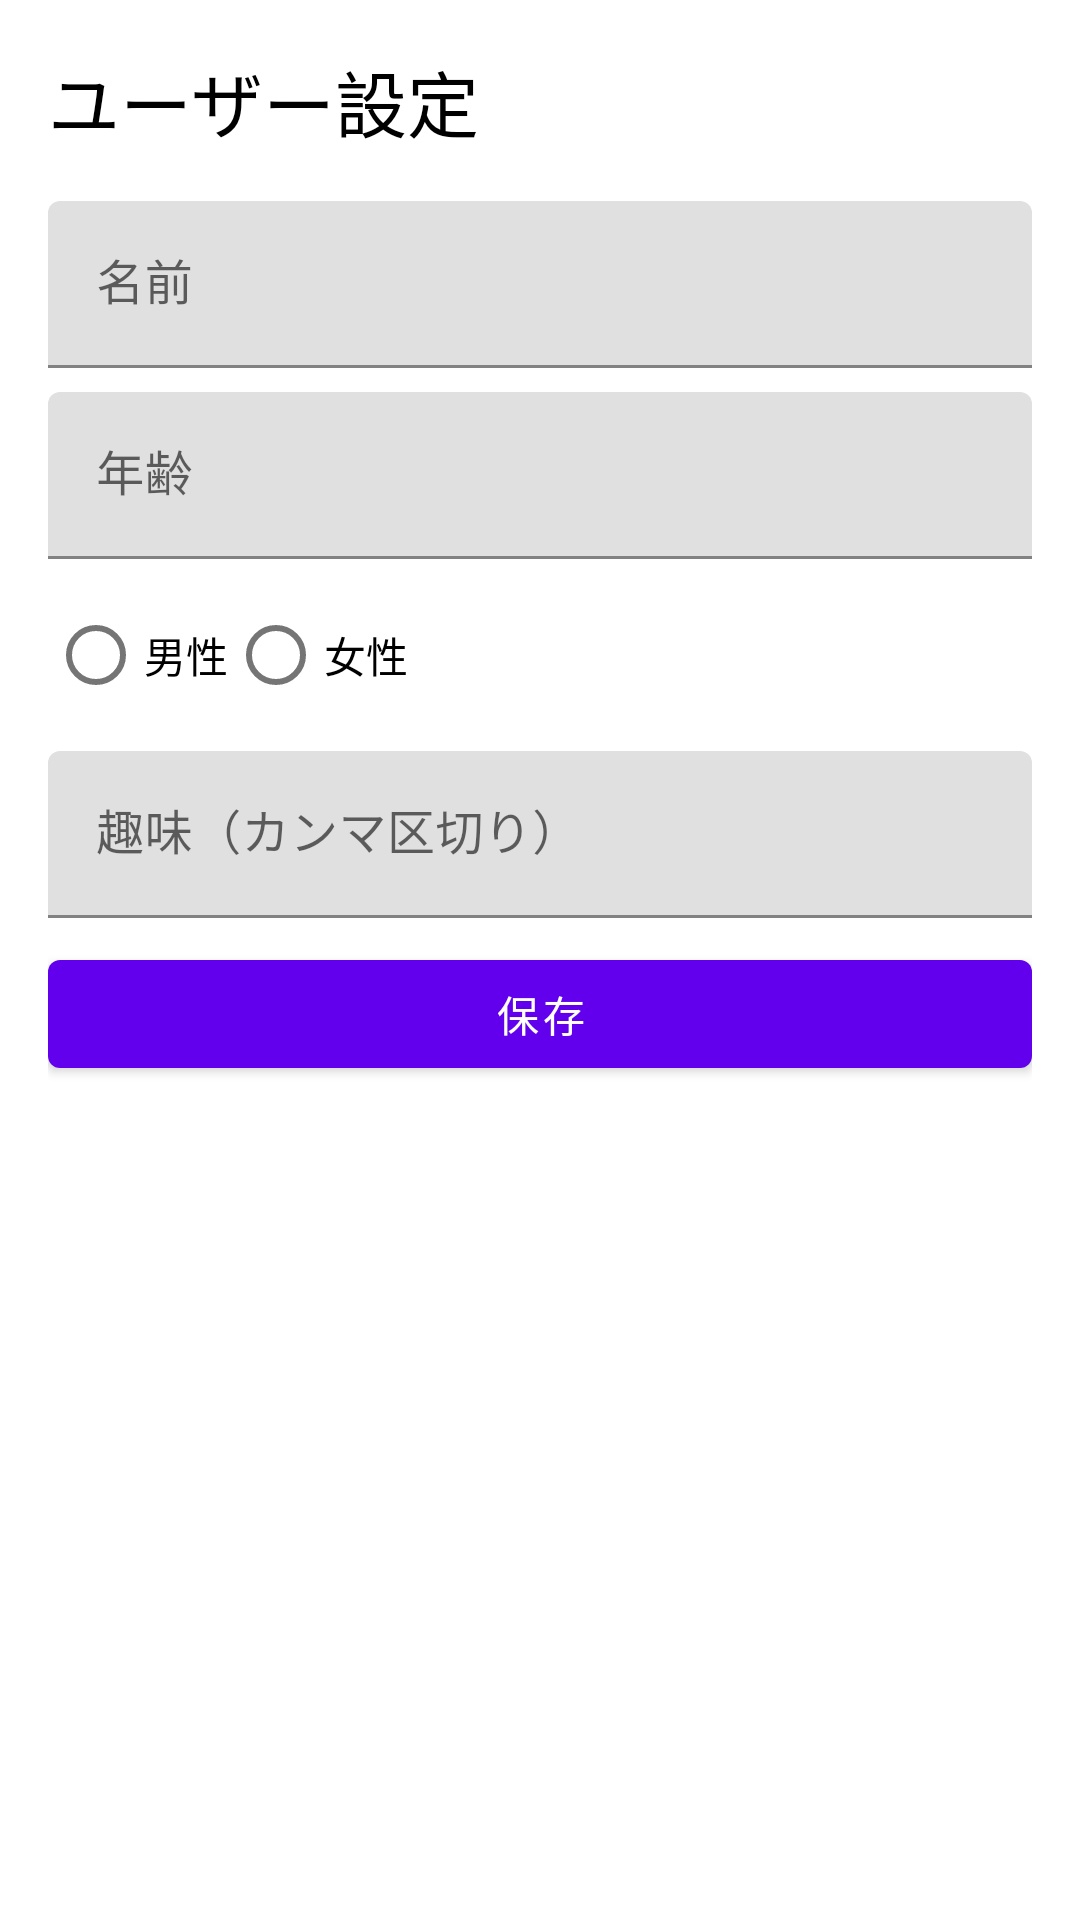

Here is an Android app screen rendered from its layout file. Give the layout XML and the strings, colors and styles it references.
<!-- AndroidManifest.xml: application theme Theme.VoiceApp -->
<!-- res/layout/activity_user_settings.xml -->
<?xml version="1.0" encoding="utf-8"?>
<LinearLayout xmlns:android="http://schemas.android.com/apk/res/android"
    android:layout_width="match_parent"
    android:layout_height="match_parent"
    android:orientation="vertical"
    android:padding="16dp">

    <TextView
        android:layout_width="wrap_content"
        android:layout_height="wrap_content"
        android:text="ユーザー設定"
        android:textSize="24sp"
        android:layout_marginBottom="16dp"/>

    <com.google.android.material.textfield.TextInputLayout
        android:layout_width="match_parent"
        android:layout_height="wrap_content"
        android:layout_marginBottom="8dp">
        <com.google.android.material.textfield.TextInputEditText
            android:id="@+id/nameInput"
            android:layout_width="match_parent"
            android:layout_height="wrap_content"
            android:hint="名前"/>
    </com.google.android.material.textfield.TextInputLayout>

    <com.google.android.material.textfield.TextInputLayout
        android:layout_width="match_parent"
        android:layout_height="wrap_content"
        android:layout_marginBottom="8dp">
        <com.google.android.material.textfield.TextInputEditText
            android:id="@+id/ageInput"
            android:layout_width="match_parent"
            android:layout_height="wrap_content"
            android:hint="年齢"
            android:inputType="number"/>
    </com.google.android.material.textfield.TextInputLayout>

    <RadioGroup
        android:id="@+id/genderGroup"
        android:layout_width="match_parent"
        android:layout_height="wrap_content"
        android:orientation="horizontal"
        android:layout_marginBottom="8dp">
        <RadioButton
            android:id="@+id/maleButton"
            android:layout_width="wrap_content"
            android:layout_height="wrap_content"
            android:text="男性"/>
        <RadioButton
            android:id="@+id/femaleButton"
            android:layout_width="wrap_content"
            android:layout_height="wrap_content"
            android:text="女性"/>
    </RadioGroup>

    <com.google.android.material.textfield.TextInputLayout
        android:layout_width="match_parent"
        android:layout_height="wrap_content"
        android:layout_marginBottom="8dp">
        <com.google.android.material.textfield.TextInputEditText
            android:id="@+id/hobbiesInput"
            android:layout_width="match_parent"
            android:layout_height="wrap_content"
            android:hint="趣味（カンマ区切り）"/>
    </com.google.android.material.textfield.TextInputLayout>

    <Button
        android:id="@+id/saveButton"
        android:layout_width="match_parent"
        android:layout_height="wrap_content"
        android:text="保存"/>
</LinearLayout>
<!-- resources referenced by this layout -->
<resources>
  <style name="Theme.VoiceApp" parent="Theme.MaterialComponents.DayNight.DarkActionBar">
          
          <item name="colorPrimary">@color/primaryColor</item>
          <item name="colorPrimaryVariant">@color/primaryVariant</item>
          <item name="colorSecondary">@color/secondaryColor</item>
          <item name="android:colorBackground">@color/backgroundColor</item>
          <item name="android:textColor">@color/textColor</item>
          <item name="android:statusBarColor">@color/primaryVariant</item>
      </style>
  <color name="primaryColor">#6200EE</color>
  <color name="primaryVariant">#3700B3</color>
  <color name="secondaryColor">#03DAC5</color>
  <color name="backgroundColor">#FFFFFF</color>
  <color name="textColor">#000000</color>
</resources>
